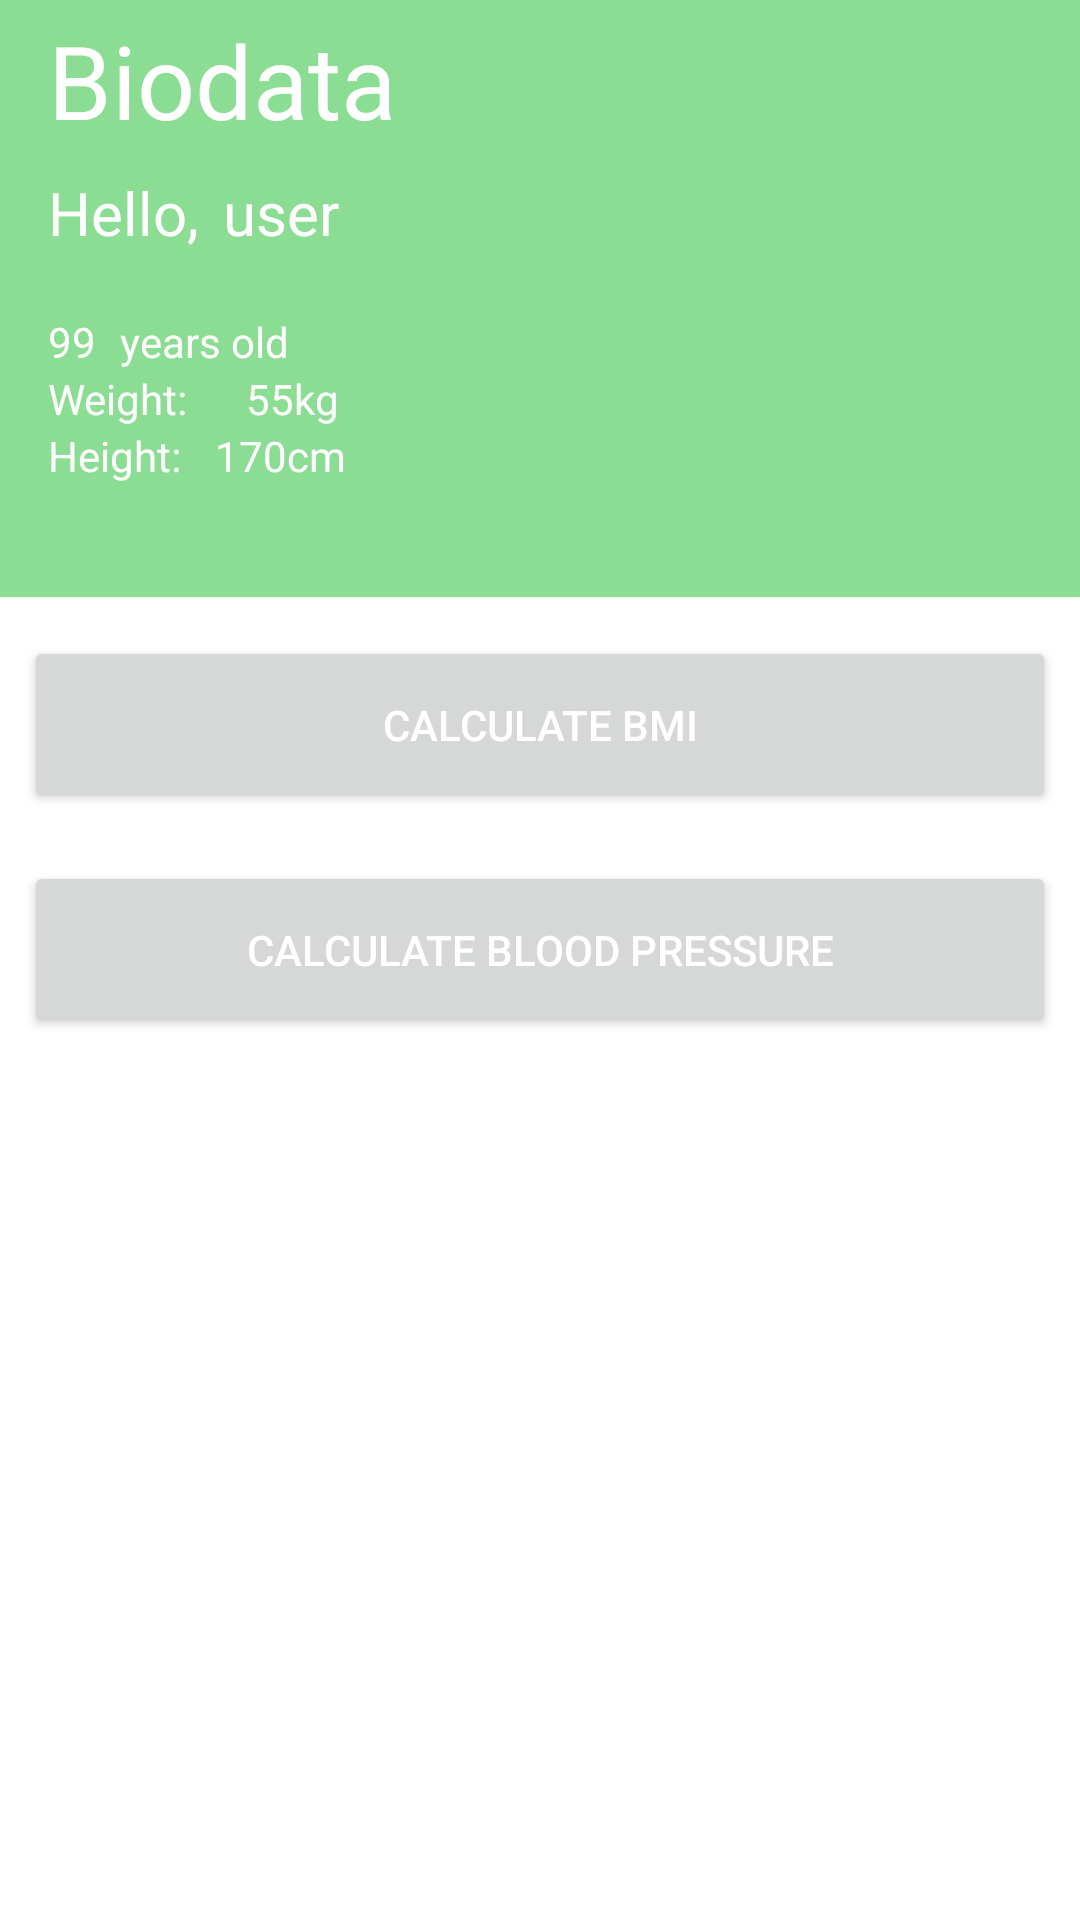

Layout XML and referenced resources for this Android screen:
<!-- AndroidManifest.xml: application theme Theme.HealthyApp -->
<!-- res/layout/fragment_home.xml -->
<?xml version="1.0" encoding="utf-8"?>
<FrameLayout xmlns:android="http://schemas.android.com/apk/res/android"
    xmlns:app="http://schemas.android.com/apk/res-auto"
    xmlns:tools="http://schemas.android.com/tools"
    android:layout_width="match_parent"
    android:layout_height="match_parent"
    tools:context=".ui.main.HomeFragment">

    
    <androidx.constraintlayout.widget.ConstraintLayout
        android:layout_width="match_parent"
        android:layout_height="match_parent">

        <androidx.constraintlayout.widget.ConstraintLayout
            android:id="@+id/constraintLayout"
            android:layout_width="0dp"
            android:layout_height="0dp"
            android:layout_marginBottom="5dp"
            android:background="@color/teal_200"
            app:layout_constraintBottom_toTopOf="@+id/buttons_layout"
            app:layout_constraintEnd_toEndOf="parent"
            app:layout_constraintHorizontal_bias="1.0"
            app:layout_constraintStart_toStartOf="parent"
            app:layout_constraintTop_toTopOf="parent">

            <TextView
                android:id="@+id/textView7"
                android:layout_width="wrap_content"
                android:layout_height="wrap_content"
                android:layout_marginStart="16dp"
                android:layout_marginTop="4dp"
                android:text="Biodata"
                android:textSize="34sp"
                app:layout_constraintStart_toStartOf="parent"
                app:layout_constraintTop_toTopOf="parent"
                android:textColor="@color/white"/>

            <TextView
                android:id="@+id/textView8"
                android:layout_width="wrap_content"
                android:layout_height="wrap_content"
                android:layout_marginTop="8dp"
                android:text="Hello,"
                android:textSize="20sp"
                app:layout_constraintStart_toStartOf="@+id/textView7"
                app:layout_constraintTop_toBottomOf="@+id/textView7"
                android:textColor="@color/white"/>

            <TextView
                android:id="@+id/tv_name"
                android:layout_width="wrap_content"
                android:layout_height="wrap_content"
                android:layout_marginStart="8dp"
                android:layout_marginTop="8dp"
                android:text="user"
                android:textSize="20sp"
                app:layout_constraintStart_toEndOf="@+id/textView8"
                app:layout_constraintTop_toBottomOf="@+id/textView7"
                android:textColor="@color/white"/>

            <TextView
                android:id="@+id/tv_age"
                android:layout_width="wrap_content"
                android:layout_height="wrap_content"
                android:layout_marginTop="20dp"
                android:text="99"
                app:layout_constraintStart_toStartOf="@+id/textView8"
                app:layout_constraintTop_toBottomOf="@+id/textView8"
                android:textColor="@color/white"/>

            <TextView
                android:id="@+id/textView11"
                android:layout_width="wrap_content"
                android:layout_height="wrap_content"
                android:layout_marginStart="8dp"
                android:layout_marginTop="20dp"
                android:text="years old"
                app:layout_constraintStart_toEndOf="@+id/tv_age"
                app:layout_constraintTop_toBottomOf="@+id/textView8"
                android:textColor="@color/white"/>

            <TextView
                android:id="@+id/textView12"
                android:layout_width="wrap_content"
                android:layout_height="wrap_content"
                android:text="Weight: "
                app:layout_constraintStart_toStartOf="@+id/tv_age"
                app:layout_constraintTop_toBottomOf="@+id/tv_age"
                android:textColor="@color/white"/>

            <TextView
                android:id="@+id/textView13"
                android:layout_width="wrap_content"
                android:layout_height="wrap_content"
                android:text="Height: "
                app:layout_constraintStart_toStartOf="@+id/textView12"
                app:layout_constraintTop_toBottomOf="@+id/textView12"
                android:textColor="@color/white"/>

            <TextView
                android:id="@+id/tv_weight"
                android:layout_width="wrap_content"
                android:layout_height="wrap_content"
                android:layout_marginStart="16dp"
                android:text="55kg"
                android:textColor="@color/white"
                app:layout_constraintStart_toEndOf="@+id/textView12"
                app:layout_constraintTop_toBottomOf="@+id/tv_age" />

            <TextView
                android:id="@+id/tv_height"
                android:layout_width="wrap_content"
                android:layout_height="wrap_content"
                android:layout_marginStart="8dp"
                android:text="170cm"
                android:textColor="@color/white"
                app:layout_constraintStart_toEndOf="@+id/textView13"
                app:layout_constraintTop_toBottomOf="@+id/textView12" />
        </androidx.constraintlayout.widget.ConstraintLayout>

        <LinearLayout
            android:id="@+id/buttons_layout"
            android:layout_width="0dp"
            android:layout_height="436dp"
            android:orientation="vertical"
            app:layout_constraintBottom_toBottomOf="parent"
            app:layout_constraintEnd_toEndOf="parent"
            app:layout_constraintHorizontal_bias="0.571"
            app:layout_constraintStart_toStartOf="parent"
            app:layout_constraintTop_toBottomOf="@+id/constraintLayout"
            app:layout_constraintVertical_bias="0.202">

            <Button
                android:id="@+id/open_bmi"
                android:layout_width="match_parent"
                android:layout_height="wrap_content"
                android:layout_margin="8dp"
                android:padding="20dp"
                android:textColor="@color/white"
                android:text="Calculate BMI" />
            <Button
                android:id="@+id/open_bp"
                android:layout_width="match_parent"
                android:layout_height="wrap_content"
                android:layout_marginTop="0dp"
                android:layout_margin="8dp"
                android:padding="20dp"
                android:textColor="@color/white"
                android:text="Calculate Blood pressure" />


        </LinearLayout>
    </androidx.constraintlayout.widget.ConstraintLayout>

</FrameLayout>
<!-- resources referenced by this layout -->
<resources>
  <color name="teal_200">#8bdd93</color>
  <color name="white">#FFFFFFFF</color>
  <style name="Theme.HealthyApp" parent="Theme.MaterialComponents.DayNight.DarkActionBar">
          
          <item name="colorPrimary">@color/teal_200</item>
          <item name="colorPrimaryVariant">@color/teal_700</item>
          <item name="colorOnPrimary">@color/black</item>
          
          <item name="colorSecondary">@color/purple_500</item>
          <item name="colorSecondaryVariant">@color/purple_700</item>
          <item name="colorOnSecondary">@color/white</item>
          
          <item name="android:statusBarColor">?attr/colorPrimaryVariant</item>
          
      </style>
  <color name="teal_700">#FF018786</color>
  <color name="black">#FF000000</color>
  <color name="purple_500">#FF6200EE</color>
  <color name="purple_700">#FF3700B3</color>
</resources>
